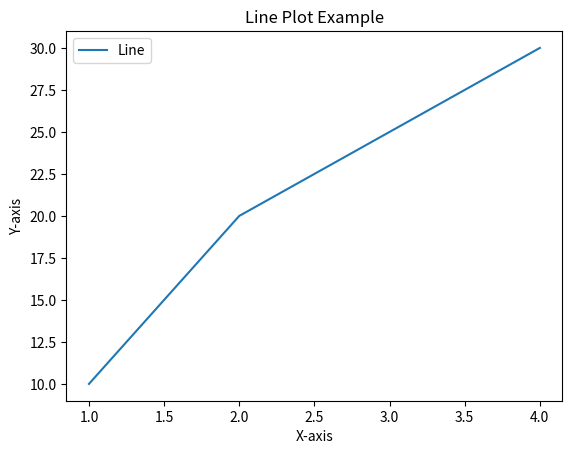

The matplotlib source for this figure:
import matplotlib.pyplot as plt

# Simple Line Plot
x = [1, 2, 3, 4]
y = [10, 20, 25, 30]
plt.plot(x, y, label="Line")
plt.xlabel('X-axis')
plt.ylabel('Y-axis')
plt.title('Line Plot Example')
plt.legend()
plt.show()
